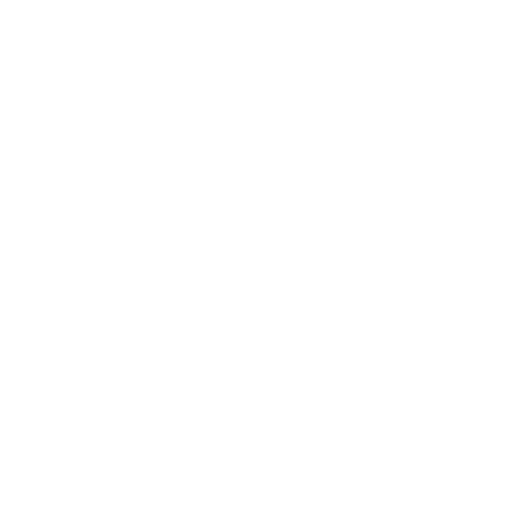
t = 0.00 s
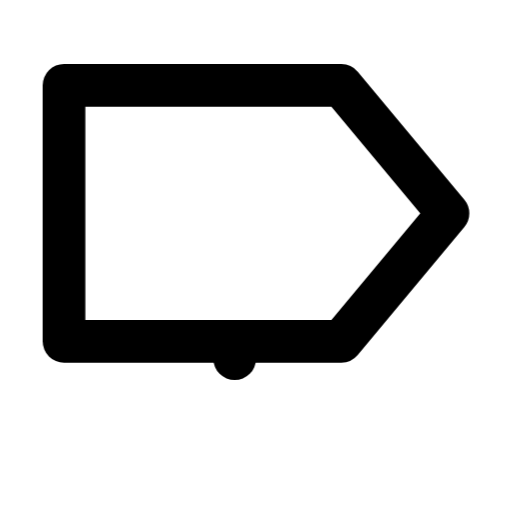
t = 0.43 s
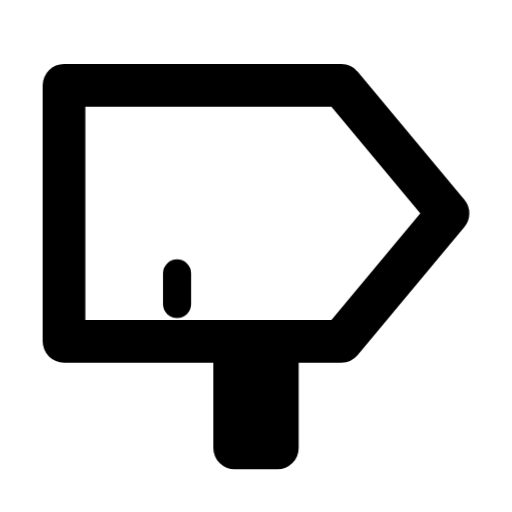
t = 0.84 s
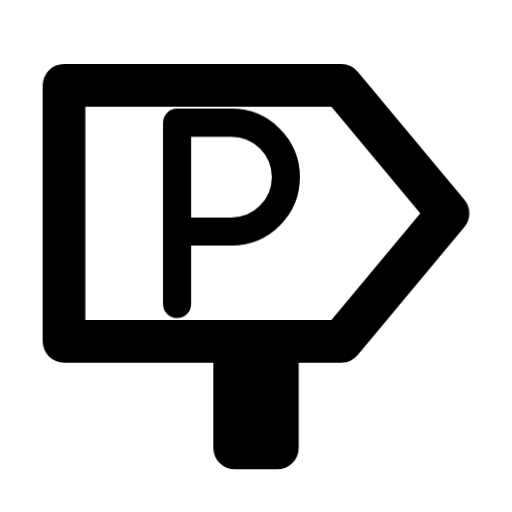
t = 1.25 s
t = 1.79 s: frame unchanged from t = 1.25 s, image omitted
t = 2.33 s: frame unchanged from t = 1.25 s, image omitted

The animated SVG that drew these frames (rendered in a browser with its animation timeline set to each time). Animation: 3 CSS @keyframes rules; one cycle of 2.65 s, repeats indefinitely.

<svg xmlns="http://www.w3.org/2000/svg" width="24" height="24" fill="none" stroke="currentColor" stroke-linecap="round" stroke-linejoin="round" stroke-width="2" viewBox="0 0 24 24">
    <!-- Generated by scripts/icon-expansion/generate.mjs -->
    <!-- Motion: trace each stroke from its own origin, accumulate the drawing, then hold before restarting. -->
    <style>
        @media (prefers-reduced-motion: no-preference) {
            @keyframes ira-stroke-sign-east-parking-0 { 0% { stroke-dashoffset: 1; opacity: 0; } 0.4% { opacity: 1; } 15.6667%, 88% { stroke-dashoffset: 0; opacity: 1; } 100% { stroke-dashoffset: 0; opacity: 0; } }
            [data-ira-stroke-reveal="sign-east-parking"] [data-ira-line="0"] { stroke-dasharray: 1 1; animation: ira-stroke-sign-east-parking-0 2.65s cubic-bezier(.25,.65,.35,1) infinite; }
            @keyframes ira-stroke-sign-east-parking-1 { 0%, 15.6667% { stroke-dashoffset: 1; opacity: 0; } 16.0667% { opacity: 1; } 31.3333%, 88% { stroke-dashoffset: 0; opacity: 1; } 100% { stroke-dashoffset: 0; opacity: 0; } }
            [data-ira-stroke-reveal="sign-east-parking"] [data-ira-line="1"] { stroke-dasharray: 1 1; animation: ira-stroke-sign-east-parking-1 2.65s cubic-bezier(.25,.65,.35,1) infinite; }
            @keyframes ira-stroke-sign-east-parking-2 { 0%, 31.3333% { stroke-dashoffset: 1; opacity: 0; } 31.7333% { opacity: 1; } 47%, 88% { stroke-dashoffset: 0; opacity: 1; } 100% { stroke-dashoffset: 0; opacity: 0; } }
            [data-ira-stroke-reveal="sign-east-parking"] [data-ira-line="2"] { stroke-dasharray: 1 1; animation: ira-stroke-sign-east-parking-2 2.65s cubic-bezier(.25,.65,.35,1) infinite; }
        }
    </style>
    <g data-ira-stroke-reveal="sign-east-parking"><path data-ira-line="0" pathLength="1" d="M3 4L16 4L21 10L16 16L3 16z"/><path data-ira-line="1" pathLength="1" d="M11 16L11 21L13 21L13 16"/><g transform="translate(10 10) scale(0.85)"><g stroke-width="1.55"><path data-ira-line="2" pathLength="1" d="M-2 5L-2 -5L1 -5A3 3 0 0 1 1 1L-2 1"/></g></g></g>
</svg>
